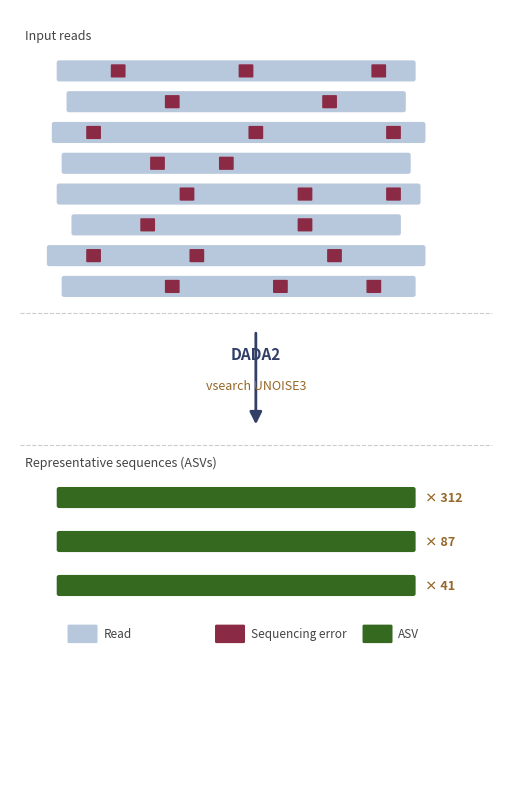

Source code (Python): (Note: this script raises an exception after producing the figure.)
import matplotlib.pyplot as plt
import matplotlib.patches as mpatches
from matplotlib.patches import FancyArrowPatch
import numpy as np

# Color palette
C_READ    = "#B8C8DC"   # light steel blue — read body
C_ERROR   = "#8A2A44"   # dark crimson     — sequencing errors
C_ARROW   = "#324068"   # deep navy        — arrow + DADA2 label
C_VSEARCH = "#966729"   # gold             — vsearch label + counts
C_ASV     = "#356920"   # dark green       — output ASV bars
C_LABEL   = "#444444"   # dark gray        — section labels

fig, ax = plt.subplots(figsize=(5, 8))
ax.set_xlim(0, 10)
ax.set_ylim(0, 18)
ax.axis("off")

# ── helper ────────────────────────────────────────────────────────────────
def draw_read(ax, y, x_start, length, errors, color=C_READ, height=0.38):
    bar = mpatches.FancyBboxPatch(
        (x_start, y - height / 2), length, height,
        boxstyle="round,pad=0.05",
        facecolor=color, edgecolor="none", zorder=2
    )
    ax.add_patch(bar)
    for ex in errors:
        sq = mpatches.FancyBboxPatch(
            (x_start + ex - 0.13, y - 0.13), 0.26, 0.26,
            boxstyle="round,pad=0.02",
            facecolor=C_ERROR, edgecolor="none", zorder=3
        )
        ax.add_patch(sq)

# ══════════════════════════════════════════════════════════════════════════
# SECTION 1 — Input reads
# ══════════════════════════════════════════════════════════════════════════
ax.text(0.3, 17.4, "Input reads", fontsize=9, color=C_LABEL,
        va="center", fontstyle="italic")

# 8 reads: (y, x_start, length, [error_positions])
reads = [
    (16.6, 1.0, 7.2, [1.2, 3.8, 6.5]),
    (15.9, 1.2, 6.8, [2.1, 5.3]),
    (15.2, 0.9, 7.5, [0.8, 4.1, 6.9]),
    (14.5, 1.1, 7.0, [1.9, 3.3]),
    (13.8, 1.0, 7.3, [2.6, 5.0, 6.8]),
    (13.1, 1.3, 6.6, [1.5, 4.7]),
    (12.4, 0.8, 7.6, [0.9, 3.0, 5.8]),
    (11.7, 1.1, 7.1, [2.2, 4.4, 6.3]),
]
for y, xs, ln, errs in reads:
    draw_read(ax, y, xs, ln, errs)

# ── separator line ─────────────────────────────────────────────────────────
ax.axhline(11.1, xmin=0.02, xmax=0.98, color="#CCCCCC", linewidth=0.8, linestyle="--")

# ══════════════════════════════════════════════════════════════════════════
# SECTION 2 — Process arrow + labels
# ══════════════════════════════════════════════════════════════════════════
arrow = FancyArrowPatch(
    posA=(5.0, 10.7), posB=(5.0, 8.5),
    arrowstyle="-|>",
    mutation_scale=18,
    color=C_ARROW, linewidth=2.0, zorder=4
)
ax.add_patch(arrow)

ax.text(5.0, 10.15, "DADA2", fontsize=11, fontweight="bold",
        color=C_ARROW, ha="center", va="center", zorder=5)
ax.text(5.0, 9.45, "vsearch UNOISE3", fontsize=9, fontstyle="italic",
        color=C_VSEARCH, ha="center", va="center", zorder=5)

# ── separator line ─────────────────────────────────────────────────────────
ax.axhline(8.1, xmin=0.02, xmax=0.98, color="#CCCCCC", linewidth=0.8, linestyle="--")

# ══════════════════════════════════════════════════════════════════════════
# SECTION 3 — Output ASVs
# ══════════════════════════════════════════════════════════════════════════
ax.text(0.3, 7.7, "Representative sequences (ASVs)", fontsize=9,
        color=C_LABEL, va="center", fontstyle="italic")

asv_data = [
    (6.9, 1.0, 7.2, "× 312"),
    (5.9, 1.0, 7.2, "× 87"),
    (4.9, 1.0, 7.2, "× 41"),
]
for y, xs, ln, count in asv_data:
    draw_read(ax, y, xs, ln, [], color=C_ASV)
    ax.text(xs + ln + 0.25, y, count, fontsize=9, color=C_VSEARCH,
            va="center", fontweight="bold")

# ══════════════════════════════════════════════════════════════════════════
# Legend
# ══════════════════════════════════════════════════════════════════════════
legend_y = 3.8
legend_items = [
    (C_READ,  "Read"),
    (C_ERROR, "Sequencing error"),
    (C_ASV,   "ASV"),
]
for i, (color, label) in enumerate(legend_items):
    lx = 1.2 + i * 3.0
    rect = mpatches.FancyBboxPatch(
        (lx, legend_y - 0.18), 0.55, 0.36,
        boxstyle="round,pad=0.03",
        facecolor=color, edgecolor="none"
    )
    ax.add_patch(rect)
    ax.text(lx + 0.7, legend_y, label, fontsize=8.5, color=C_LABEL, va="center")

plt.tight_layout(pad=0.3)
out = "/home/user/Meta2Data/docs/denoising_schematic.pdf"
plt.savefig(out, dpi=300, bbox_inches="tight", facecolor="white")
out_png = "/home/user/Meta2Data/docs/denoising_schematic.png"
plt.savefig(out_png, dpi=300, bbox_inches="tight", facecolor="white")
print(f"Saved: {out}")
print(f"Saved: {out_png}")
